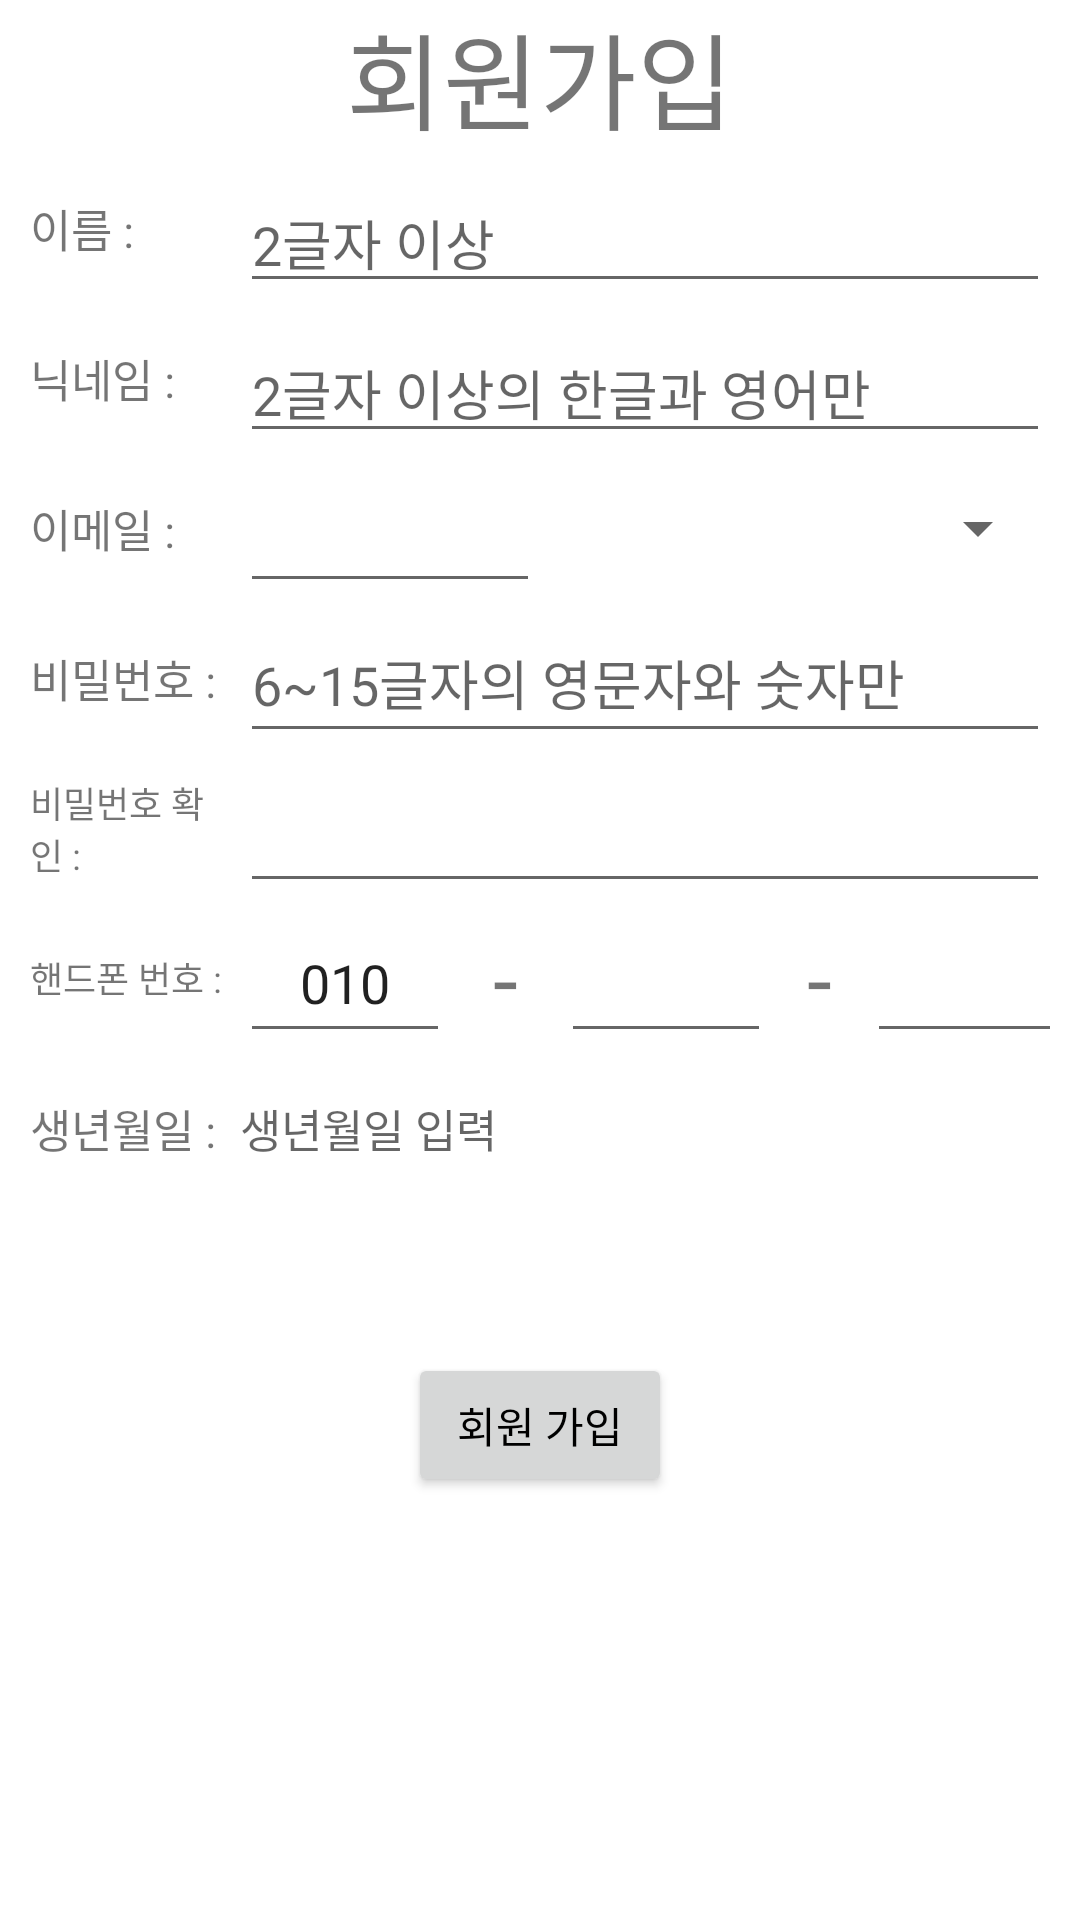

Write the Android layout XML for this screen, with the resource values it uses.
<!-- AndroidManifest.xml: application theme Theme.Goodgag -->
<!-- res/layout/activity_signup.xml -->
<?xml version="1.0" encoding="utf-8"?>
<LinearLayout xmlns:android="http://schemas.android.com/apk/res/android"
    android:layout_width="match_parent"
    android:layout_height="match_parent"
    xmlns:tools="http://schemas.android.com/tools"
    android:orientation="vertical"
    tools:context=".activity.SignUpActivity">

    <ScrollView
        android:id="@+id/scrollView123"
        android:layout_width="match_parent"
        android:layout_height="match_parent">

        <LinearLayout
            android:layout_width="match_parent"
            android:layout_height="match_parent"
            android:orientation="vertical">

            <TextView
                android:id="@+id/textView"
                android:layout_width="match_parent"
                android:layout_height="wrap_content"
                android:gravity="center"
                android:text="회원가입"
                android:textSize="35dp" />

            <LinearLayout
                android:layout_width="match_parent"
                android:layout_height="50dp"
                android:layout_marginLeft="10dp"
                android:layout_marginRight="10dp"
                android:orientation="horizontal">

                <TextView
                    android:layout_width="70dp"
                    android:layout_height="match_parent"
                    android:gravity="left|center"
                    android:text="이름 : "
                    android:textSize="15dp" />

                <EditText
                    android:id="@+id/etName"
                    android:layout_width="match_parent"
                    android:layout_height="wrap_content"
                    android:layout_gravity="bottom"
                    android:hint="2글자 이상"
                    android:maxLength="6"/>
            </LinearLayout>
            <LinearLayout
            android:layout_width="match_parent"
            android:layout_height="50dp"
            android:layout_marginLeft="10dp"
            android:layout_marginRight="10dp"
            android:orientation="horizontal">

            <TextView
                android:layout_width="70dp"
                android:layout_height="match_parent"
                android:gravity="left|center"
                android:text="닉네임 : "
                android:textSize="15dp" />

            <EditText
                android:id="@+id/etNickname"
                android:layout_width="match_parent"
                android:layout_height="wrap_content"
                android:layout_gravity="bottom"
                android:hint="2글자 이상의 한글과 영어만"
                android:maxLength="8"/>
        </LinearLayout>

            <LinearLayout
                android:layout_width="match_parent"
                android:layout_height="50dp"
                android:layout_marginLeft="10dp"
                android:layout_marginRight="10dp"
                android:orientation="horizontal">

                <TextView
                    android:layout_width="70dp"
                    android:layout_height="match_parent"
                    android:gravity="left|center"
                    android:text="이메일 : "
                    android:textSize="15dp"
                    android:maxLength="20"/>

                <EditText
                    android:id="@+id/etEmail"
                    android:layout_width="100dp"
                    android:layout_height="50dp" />

                <Spinner
                    android:id="@+id/spMailList"
                    android:layout_width="wrap_content"
                    android:layout_height="match_parent"
                    android:layout_weight="1"/>

            </LinearLayout>

            <LinearLayout
                android:layout_width="match_parent"
                android:layout_height="50dp"
                android:layout_marginLeft="10dp"
                android:layout_marginRight="10dp"
                android:orientation="horizontal">

                <TextView
                    android:layout_width="70dp"
                    android:layout_height="match_parent"
                    android:gravity="left|center"
                    android:text="비밀번호 : "

                    android:textSize="15dp" />

                <EditText
                    android:id="@+id/etPW"
                    android:layout_width="match_parent"
                    android:layout_height="50dp"
                    android:inputType="textPassword"
                    android:hint="6~15글자의 영문자와 숫자만"
                    android:maxLength="15"/>

            </LinearLayout>

            <LinearLayout
                android:layout_width="match_parent"
                android:layout_height="50dp"
                android:layout_marginLeft="10dp"
                android:layout_marginRight="10dp"
                android:orientation="horizontal">

                <TextView
                    android:layout_width="70dp"
                    android:layout_height="match_parent"
                    android:gravity="left|center"
                    android:text="비밀번호 확인 : "
                    android:textSize="12dp" />


                <EditText
                    android:id="@+id/etPWcheck"
                    android:layout_width="match_parent"
                    android:layout_height="match_parent"
                    android:inputType="textPassword"
                    android:maxLength="15"/>

            </LinearLayout>

            <LinearLayout
                android:layout_width="match_parent"
                android:layout_height="50dp"
                android:layout_marginLeft="10dp"
                android:layout_marginRight="10dp"
                android:orientation="horizontal">

                <TextView
                    android:layout_width="70dp"
                    android:layout_height="match_parent"
                    android:gravity="left|center"
                    android:text="핸드폰 번호 : "
                    android:textSize="12dp" />

                <EditText
                    android:id="@+id/etPhone1"
                    android:layout_width="70dp"
                    android:layout_height="match_parent"
                    android:inputType="number"
                    android:gravity="center"
                    android:text="010" />

                <TextView
                    android:layout_width="37dp"
                    android:layout_height="match_parent"
                    android:gravity="center"
                    android:text="-"
                    android:textSize="30dp" />

                <EditText
                    android:id="@+id/etPhone2"
                    android:layout_width="70dp"
                    android:layout_height="match_parent"
                    android:gravity="center"
                    android:inputType="number"
                    android:text=""

                    android:maxLength="4"/>

                <TextView
                    android:layout_width="32dp"
                    android:layout_height="match_parent"
                    android:gravity="center"
                    android:text="-"
                    android:textSize="30dp" />

                <EditText
                    android:id="@+id/etPhone3"
                    android:layout_width="70dp"
                    android:layout_height="match_parent"
                    android:gravity="center"
                    android:inputType="number"
                    android:text=""

                    android:maxLength="4"/>
            </LinearLayout>


            <LinearLayout
                android:layout_width="match_parent"
                android:layout_height="50dp"
                android:layout_marginLeft="10dp"
                android:layout_marginRight="10dp">

                <TextView
                    android:layout_width="70dp"
                    android:layout_height="match_parent"
                    android:gravity="left|center"
                    android:text="생년월일 : "
                    android:textSize="15dp" />

                <TextView
                    android:id="@+id/tvBirth"
                    android:layout_width="match_parent"
                    android:layout_height="match_parent"
                    android:gravity="left|center"
                    android:hint="생년월일 입력"
                    android:textSize="15dp" />
            </LinearLayout>


            <LinearLayout
                android:layout_width="match_parent"
                android:layout_height="wrap_content"
                android:layout_marginTop="50dp"
                android:gravity="center">

                <Button
                    android:id="@+id/btnSignUp"
                    android:layout_width="wrap_content"
                    android:layout_height="wrap_content"
                    android:text="회원 가입"
                    android:textColor="@color/black" />

            </LinearLayout>
            <TextView
                android:id="@+id/tvTest11"
                android:layout_width="match_parent"
                android:layout_height="wrap_content"
                android:textSize="30dp"/>
            <TextView
                android:id="@+id/tvTest22"
                android:layout_width="match_parent"
                android:layout_height="wrap_content"
                android:textSize="30dp"/>
            <TextView
                android:id="@+id/tvTest33"
                android:layout_width="match_parent"
                android:layout_height="wrap_content"
                android:textSize="30dp"/>

        </LinearLayout>
    </ScrollView>

</LinearLayout>
<!-- resources referenced by this layout -->
<resources>
  <color name="black">#FF000000</color>
  <style name="Theme.Goodgag" parent="Theme.MaterialComponents.DayNight.DarkActionBar">
          
          <item name="colorPrimary">@color/white</item>
          <item name="colorPrimaryVariant">@color/color_main</item>
          <item name="colorOnPrimary">@color/white</item>
          
          <item name="colorSecondary">@color/teal_200</item>
          <item name="colorSecondaryVariant">@color/teal_700</item>
          <item name="colorOnSecondary">@color/black</item>
          
          <item name="android:statusBarColor" tools:targetApi="l">?attr/colorPrimaryVariant</item>
          
          <item name="windowActionBar">false</item>
          <item name="windowNoTitle">true</item>
      </style>
  <color name="white">#FFFFFFFF</color>
  <color name="color_main">#3C3C3C</color>
  <color name="teal_200">#FF03DAC5</color>
  <color name="teal_700">#FF018786</color>
</resources>
